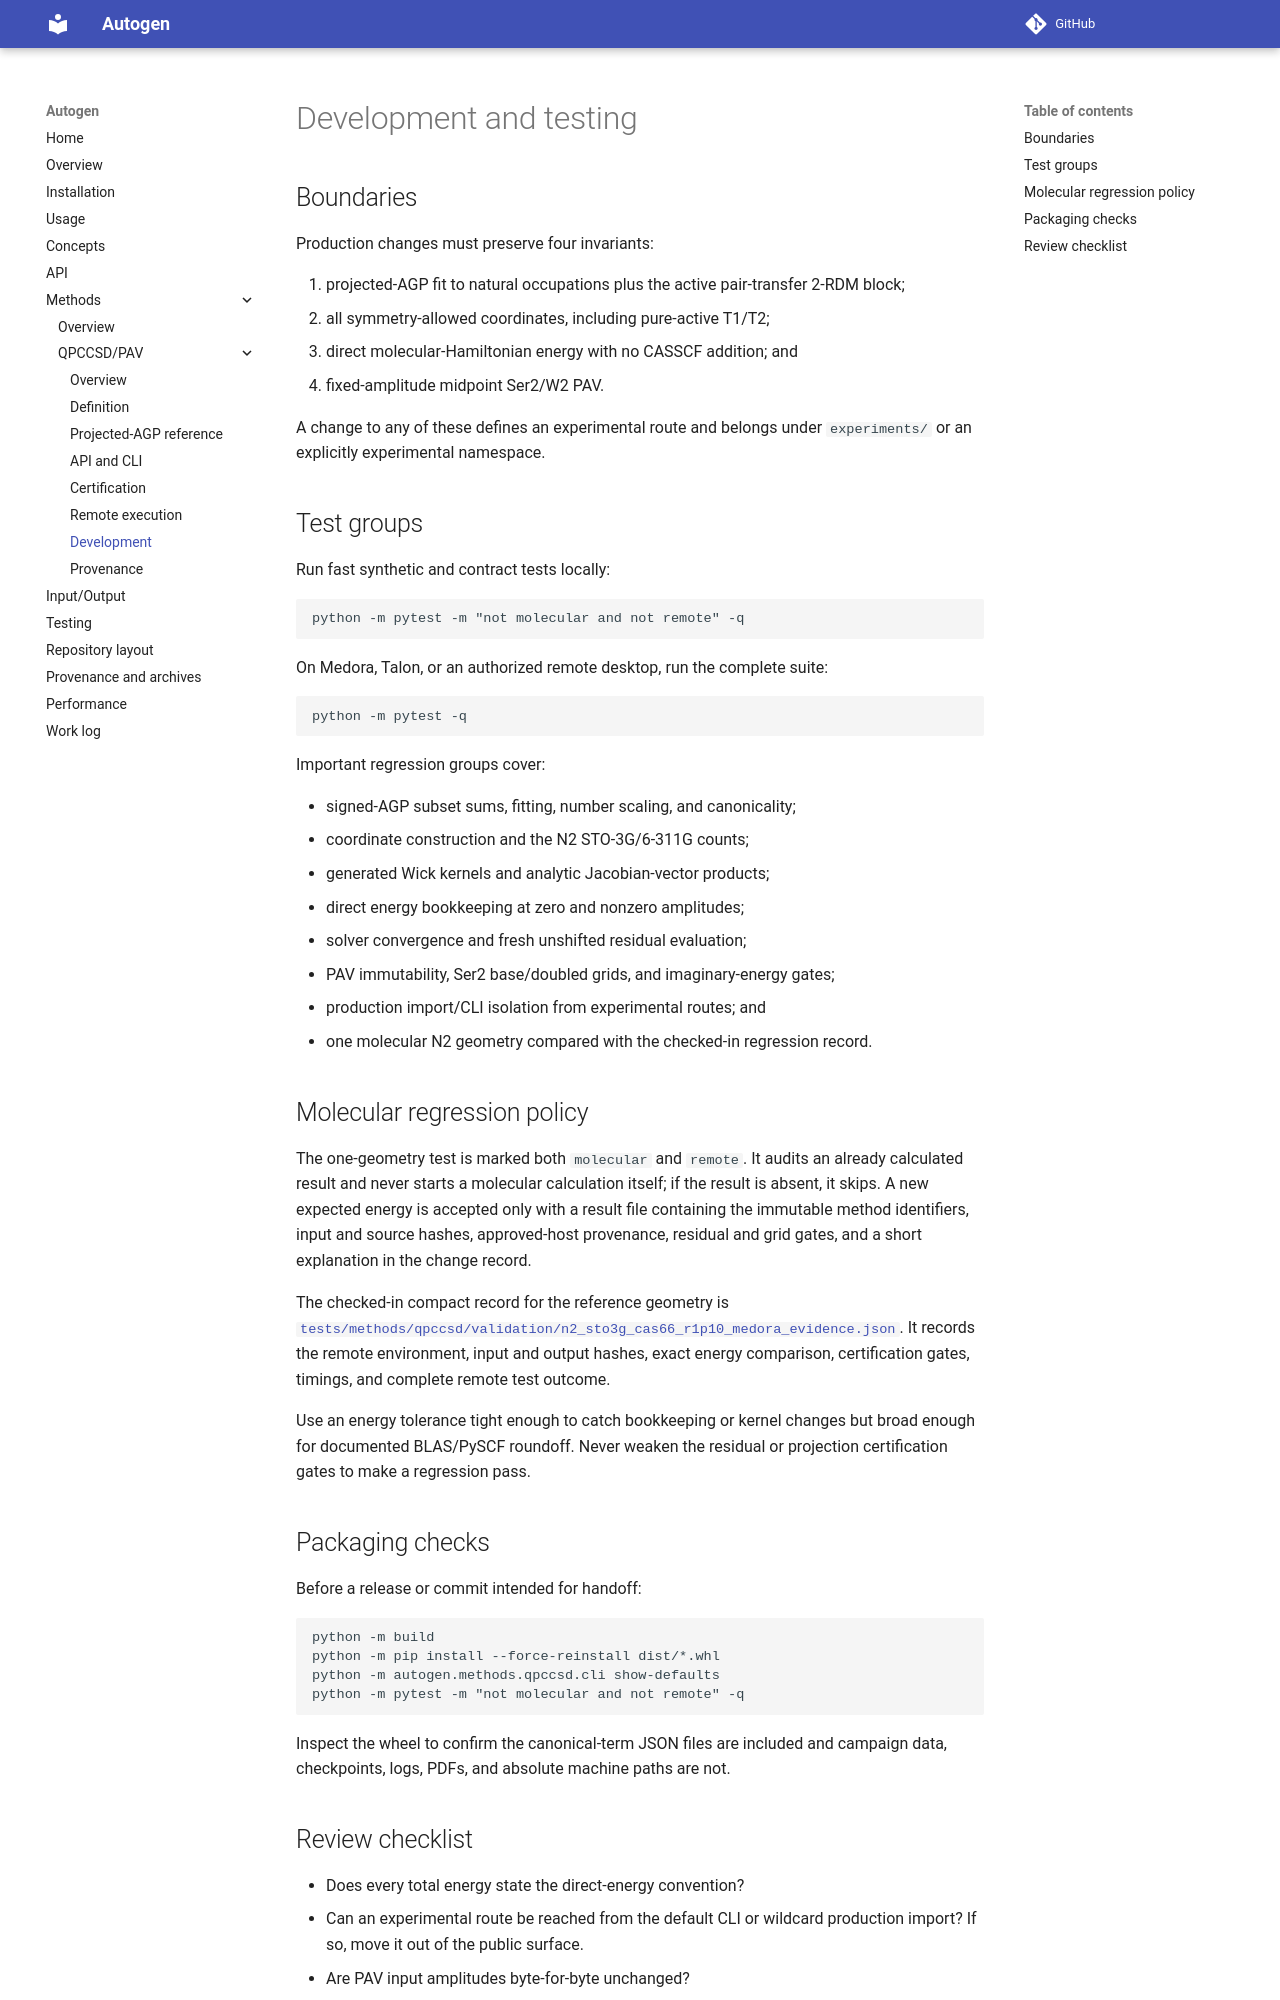

repository: asthanaa/autogen · page: methods/qpccsd/development/index.html · generator: mkdocs

# Development and testing

## Boundaries

Production changes must preserve four invariants:

1. projected-AGP fit to natural occupations plus the active pair-transfer
   2-RDM block;
2. all symmetry-allowed coordinates, including pure-active T1/T2;
3. direct molecular-Hamiltonian energy with no CASSCF addition; and
4. fixed-amplitude midpoint Ser2/W2 PAV.

A change to any of these defines an experimental route and belongs under
`experiments/` or an explicitly experimental namespace.

## Test groups

Run fast synthetic and contract tests locally:

```bash
python -m pytest -m "not molecular and not remote" -q
```

On Medora, Talon, or an authorized remote desktop, run the complete suite:

```bash
python -m pytest -q
```

Important regression groups cover:

- signed-AGP subset sums, fitting, number scaling, and canonicality;
- coordinate construction and the N2 STO-3G/6-311G counts;
- generated Wick kernels and analytic Jacobian-vector products;
- direct energy bookkeeping at zero and nonzero amplitudes;
- solver convergence and fresh unshifted residual evaluation;
- PAV immutability, Ser2 base/doubled grids, and imaginary-energy gates;
- production import/CLI isolation from experimental routes; and
- one molecular N2 geometry compared with the checked-in regression record.

## Molecular regression policy

The one-geometry test is marked both `molecular` and `remote`. It audits an
already calculated result and never starts a molecular calculation itself; if
the result is absent, it skips. A new expected energy is accepted only with a
result file containing the immutable method identifiers, input and source
hashes, approved-host provenance, residual and grid gates, and a short
explanation in the change record.

The checked-in compact record for the reference geometry is
[`tests/methods/qpccsd/validation/n2_sto3g_cas66_r1p10_medora_evidence.json`](https://github.com/asthanaa/autogen/blob/master/tests/methods/qpccsd/validation/n2_sto3g_cas66_r1p10_medora_evidence.json).
It records the remote environment, input and output hashes, exact energy
comparison, certification gates, timings, and complete remote test outcome.

Use an energy tolerance tight enough to catch bookkeeping or kernel changes
but broad enough for documented BLAS/PySCF roundoff. Never weaken the residual
or projection certification gates to make a regression pass.

## Packaging checks

Before a release or commit intended for handoff:

```bash
python -m build
python -m pip install --force-reinstall dist/*.whl
python -m autogen.methods.qpccsd.cli show-defaults
python -m pytest -m "not molecular and not remote" -q
```

Inspect the wheel to confirm the canonical-term JSON files are included and
campaign data, checkpoints, logs, PDFs, and absolute machine paths are not.
